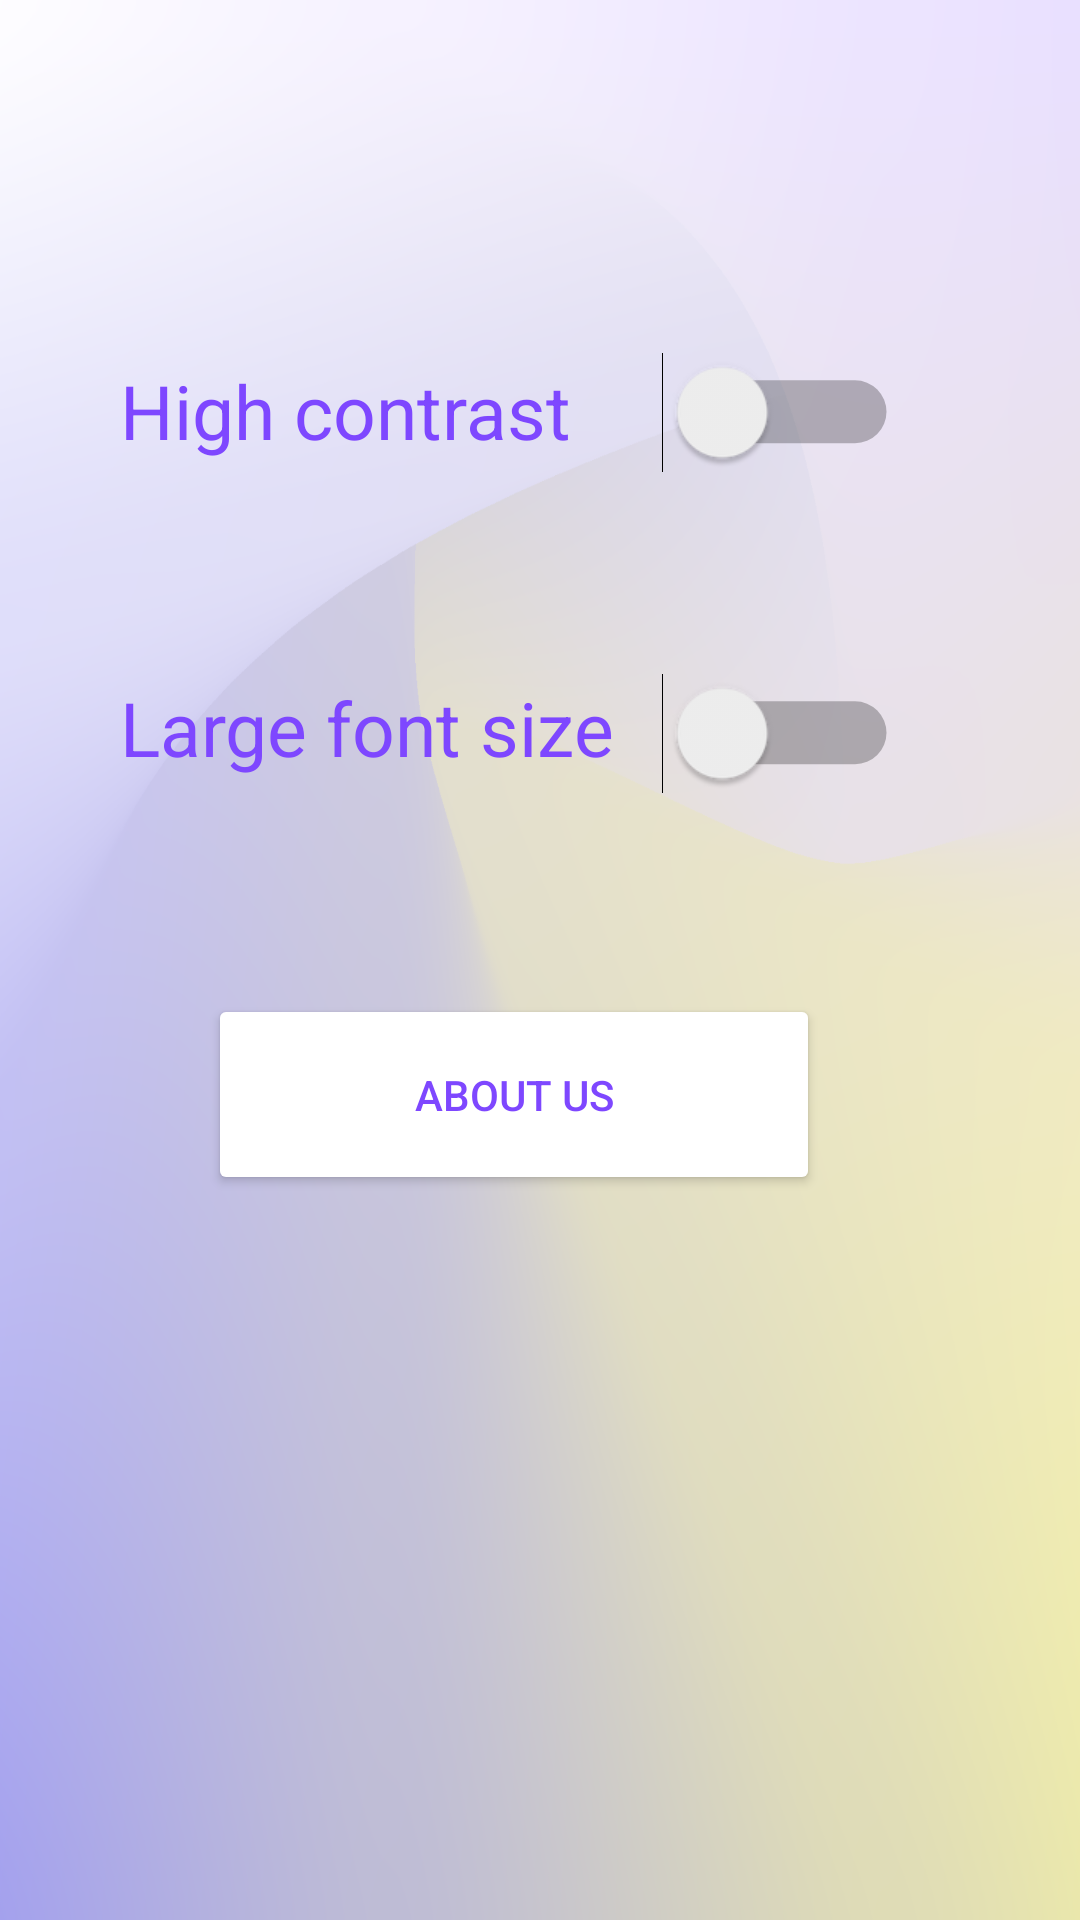

Here is an Android app screen rendered from its layout file. Give the layout XML and the strings, colors and styles it references.
<!-- AndroidManifest.xml: activity theme AppTheme.ActionBar.Transparent -->
<!-- res/layout/activity_settings.xml -->
<?xml version="1.0" encoding="utf-8"?>
<androidx.constraintlayout.widget.ConstraintLayout xmlns:android="http://schemas.android.com/apk/res/android"
    xmlns:app="http://schemas.android.com/apk/res-auto"
    xmlns:tools="http://schemas.android.com/tools"
    android:layout_width="match_parent"
    android:layout_height="match_parent"
    tools:context="com.innosid.shoppingeyes.SettingsActivity">

    <TextView
        android:id="@+id/textView"
        android:layout_width="wrap_content"
        android:layout_height="wrap_content"
        android:layout_marginStart="40dp"
        android:layout_marginTop="120dp"
        android:text="High contrast"
        android:textSize="25sp"
        app:layout_constraintStart_toStartOf="parent"
        app:layout_constraintTop_toTopOf="parent" />

    <TextView
        android:id="@+id/textView2"
        android:layout_width="wrap_content"
        android:layout_height="wrap_content"
        android:layout_marginTop="72dp"
        android:text="Large font size"
        android:textSize="25sp"
        app:layout_constraintEnd_toEndOf="@+id/textView"
        app:layout_constraintHorizontal_bias="0.0"
        app:layout_constraintStart_toStartOf="@+id/textView"
        app:layout_constraintTop_toBottomOf="@+id/textView" />

    <Switch
        android:id="@+id/contrastSwitch"
        android:layout_width="wrap_content"
        android:layout_height="wrap_content"
        android:layout_marginTop="124dp"
        android:layout_marginEnd="72dp"
        android:scaleX="1.5"
        android:scaleY="1.5"
        app:layout_constraintEnd_toEndOf="parent"
        app:layout_constraintHorizontal_bias="1.0"
        app:layout_constraintStart_toEndOf="@+id/textView"
        app:layout_constraintTop_toTopOf="parent" />

    <Switch
        android:id="@+id/fontSwitch"
        android:layout_width="wrap_content"
        android:layout_height="wrap_content"
        android:layout_marginTop="80dp"
        android:scaleX="1.5"
        android:scaleY="1.5"
        app:layout_constraintEnd_toEndOf="@+id/contrastSwitch"
        app:layout_constraintHorizontal_bias="0.0"
        app:layout_constraintStart_toStartOf="@+id/contrastSwitch"
        app:layout_constraintTop_toBottomOf="@+id/contrastSwitch" />

    <Button
        android:id="@+id/aboutBtn"
        android:layout_width="204dp"
        android:layout_height="67dp"
        android:layout_marginTop="72dp"
        android:text="About us"
        app:layout_constraintBottom_toBottomOf="parent"
        app:layout_constraintEnd_toEndOf="@+id/fontSwitch"
        app:layout_constraintHorizontal_bias="0.663"
        app:layout_constraintStart_toStartOf="@+id/textView2"
        app:layout_constraintTop_toBottomOf="@+id/textView2"
        app:layout_constraintVertical_bias="0.0" />
</androidx.constraintlayout.widget.ConstraintLayout>
<!-- resources referenced by this layout -->
<resources>
  <style name="AppTheme.ActionBar.Transparent" parent="Theme.OCR">
          <item name="android:windowContentOverlay">@null</item>
          <item name="windowActionBarOverlay">true</item>
          <item name="colorPrimary">@android:color/transparent</item>
      </style>
  <style name="Theme.OCR" parent="Theme.AppCompat.DayNight">
          
          <item name="colorPrimaryDark">@color/purple_primary</item>
          <item name="colorOnPrimary">@color/black</item>
          <item name="colorAccent">@color/purple_primary</item>
          <item name="android:windowBackground">@drawable/background1</item>
          <item name="android:textColor">@color/purple_primary</item>
          <item name="android:colorButtonNormal">@color/white</item>
          <item name="titleTextColor">@color/black</item>
          <item name="colorPrimary">@android:color/transparent</item>
          <item name="windowActionBarOverlay">true</item>
          <item name="android:statusBarColor" tools:targetApi="l">?attr/colorPrimary</item>
  
      </style>
  <color name="purple_primary">#7E47FF</color>
  <color name="black">#000000</color>
  <!-- drawable background1: png bitmap (drawable, 385213 bytes) -->
  <color name="white">#ffffff</color>
</resources>
